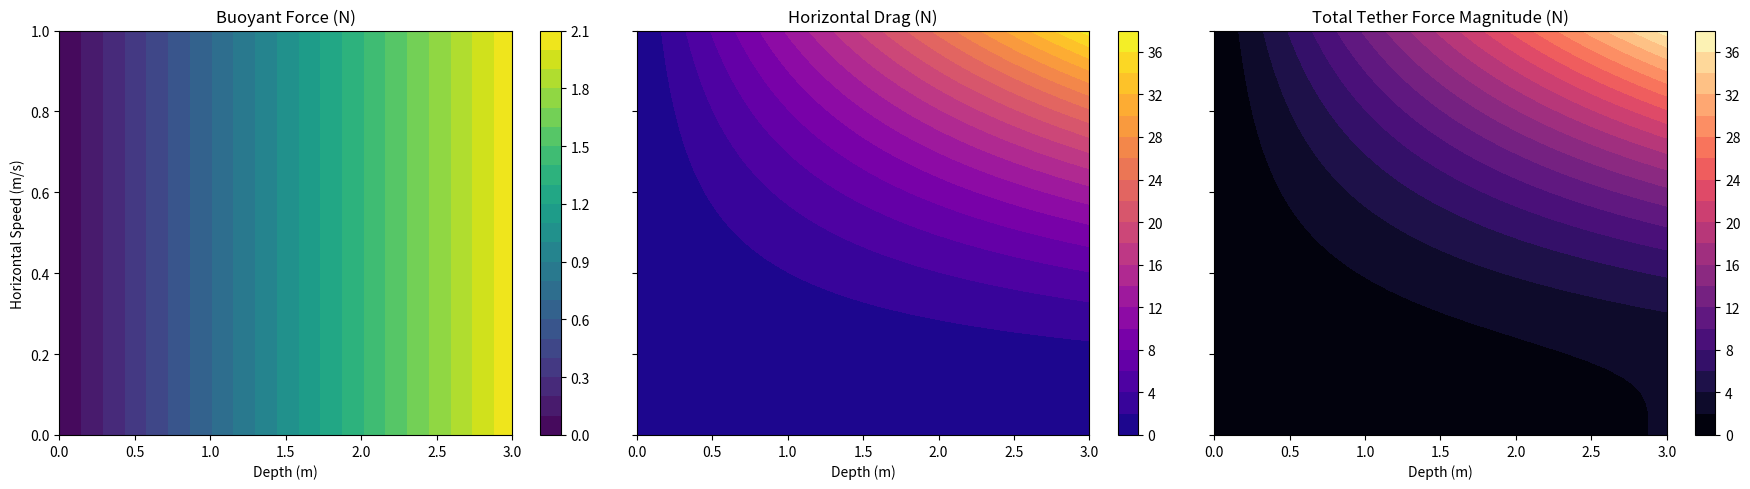

Source code (Python):
import numpy as np
import matplotlib.pyplot as plt

# Constants
rho_mat = 800       # kg/m³ (cable material density)
rho_water = 1025    # kg/m³ (water density)
diameter = 0.02     # m (cable diameter)
Cd = 1.2            # drag coefficient
g = 9.82            # gravity

# Derived constants
A = np.pi * (diameter / 2)**2  # cross-sectional area
b_per_meter = (rho_water - rho_mat) * A * g  # N/m (buoyancy per depth)


# Simulated ranges
depths = np.linspace(0, 3, 100)          # 0 to 3 meters
speeds = np.linspace(0, 1, 50)           # 0 to 1 m/s


# Create a grid of depths and speeds
D, V = np.meshgrid(depths, speeds)       # D: depth, V: horizontal speed


# Force calculations
F_buoy = b_per_meter * D                 # Upward force from buoyant tether
#F_drag = 0.5 * rho_water * Cd * A * V**2  # Drag force

# Drag formula: F = -0.5 * rho * Cd * D * L * v * |v|
F_drag = 0.5 * rho_water * Cd * diameter * D * V**2  # Horizontal drag

# Total force
F_total = np.sqrt(F_buoy**2 + F_drag**2)


# Plotting
fig, axs = plt.subplots(1, 3, figsize=(18, 5), sharey=True)

c1 = axs[0].contourf(D, V, F_buoy, 20, cmap='viridis')
axs[0].set_title("Buoyant Force (N)")
axs[0].set_xlabel("Depth (m)")
axs[0].set_ylabel("Horizontal Speed (m/s)")
fig.colorbar(c1, ax=axs[0])

c2 = axs[1].contourf(D, V, F_drag, 20, cmap='plasma')
axs[1].set_title("Horizontal Drag (N)")
axs[1].set_xlabel("Depth (m)")
fig.colorbar(c2, ax=axs[1])

c3 = axs[2].contourf(D, V, F_total, 20, cmap='magma')
axs[2].set_title("Total Tether Force Magnitude (N)")
axs[2].set_xlabel("Depth (m)")
fig.colorbar(c3, ax=axs[2])

plt.tight_layout()
plt.show()



